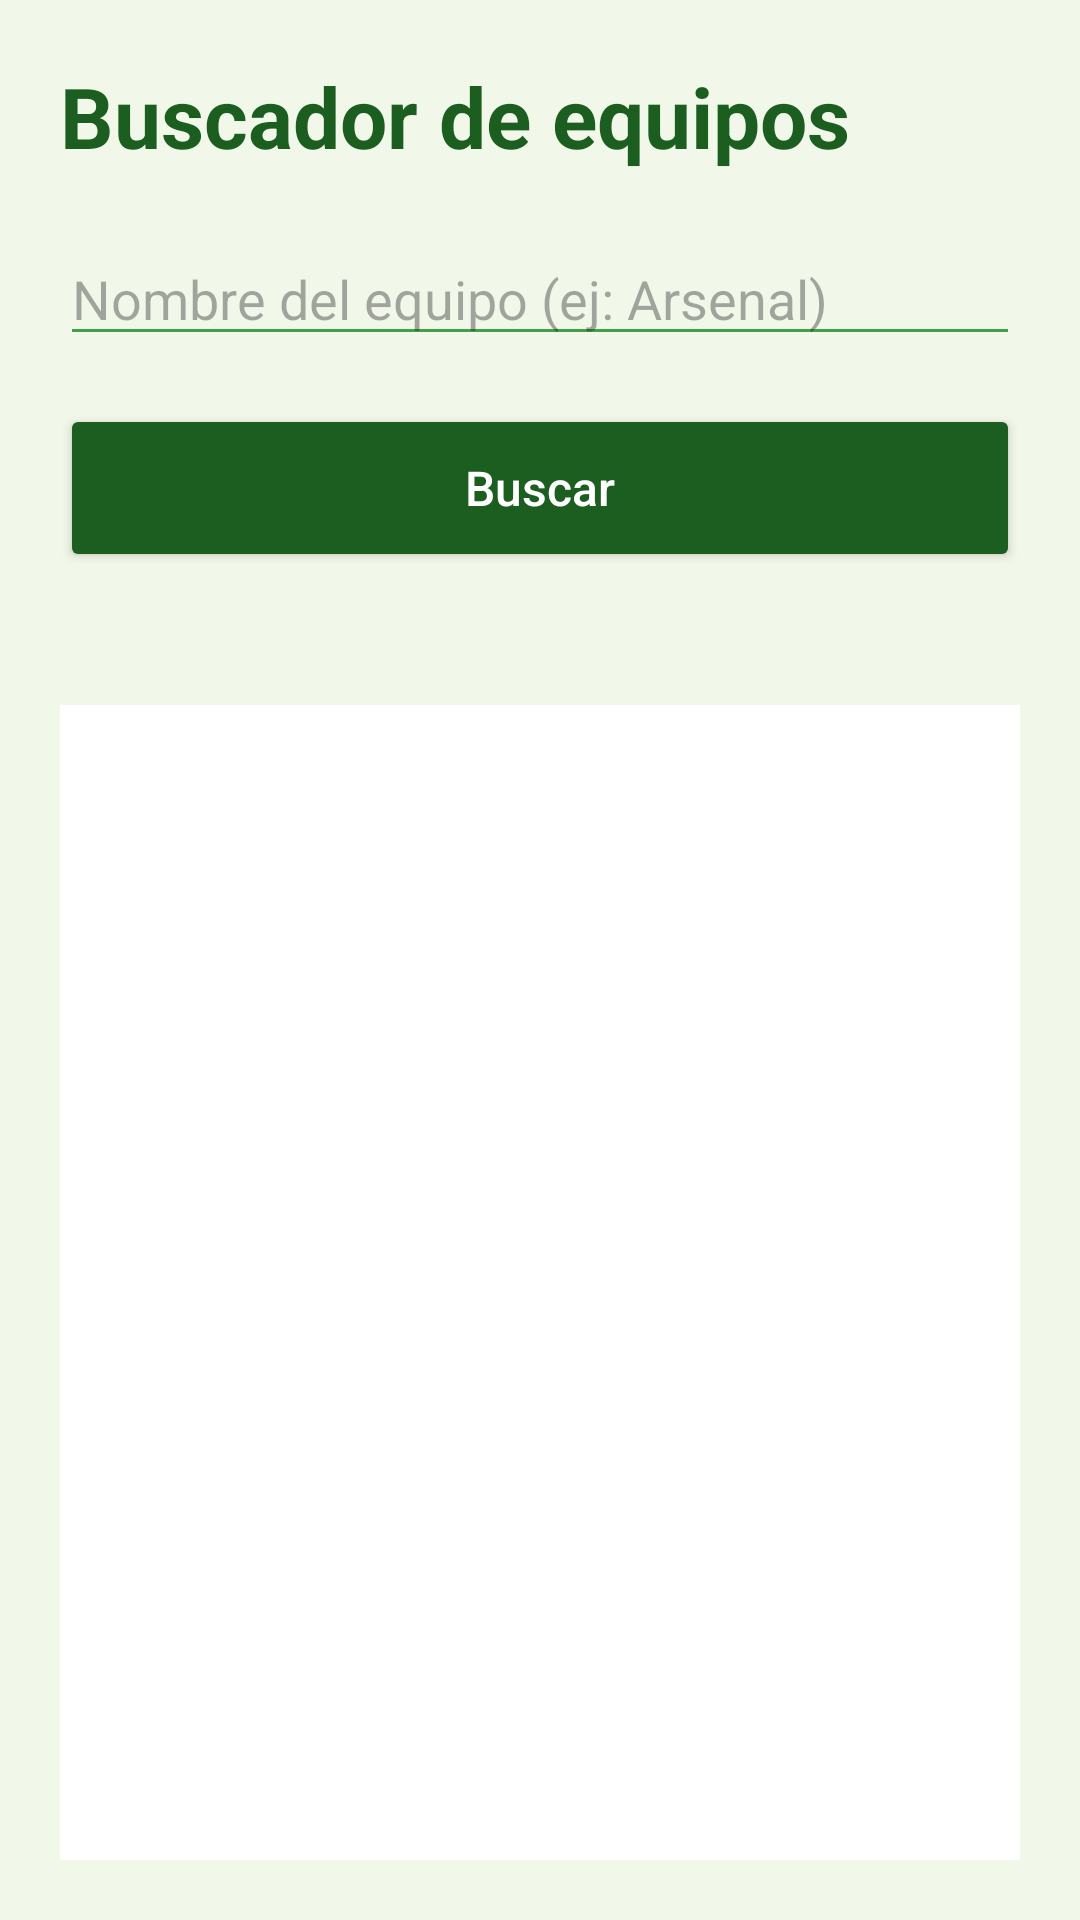

The Android layout XML behind this screen, and the referenced resources:
<!-- AndroidManifest.xml: application theme Theme.FutbolApp -->
<!-- res/layout/activity_main.xml -->
<?xml version="1.0" encoding="utf-8"?>
<LinearLayout xmlns:android="http://schemas.android.com/apk/res/android"
    xmlns:app="http://schemas.android.com/apk/res-auto"
    android:id="@+id/main"
    android:layout_width="match_parent"
    android:layout_height="match_parent"
    android:background="@color/fondo"
    android:orientation="vertical">

    <LinearLayout
        android:layout_width="match_parent"
        android:layout_height="match_parent"
        android:orientation="vertical"
        android:padding="20dp">

        <TextView
            android:layout_width="match_parent"
            android:layout_height="wrap_content"
            android:text="Buscador de equipos"
            android:textColor="@color/verde_oscuro"
            android:textSize="28sp"
            android:textStyle="bold" />

        <EditText
            android:id="@+id/etEquipo"
            android:layout_width="match_parent"
            android:layout_height="wrap_content"
            android:layout_marginTop="20dp"
            android:backgroundTint="@color/verde"
            android:hint="Nombre del equipo (ej: Arsenal)"
            android:inputType="text"
            android:maxLines="1" />

        <Button
            android:id="@+id/btnBuscar"
            android:layout_width="match_parent"
            android:layout_height="56dp"
            android:layout_marginTop="16dp"
            android:backgroundTint="@color/verde_oscuro"
            android:text="Buscar"
            android:textAllCaps="false"
            android:textColor="#FFFFFF"
            android:textSize="16sp"
            app:cornerRadius="12dp" />

        <TextView
            android:id="@+id/tvEstado"
            android:layout_width="match_parent"
            android:layout_height="wrap_content"
            android:paddingTop="16dp"
            android:paddingBottom="8dp"
            android:textColor="@color/verde_oscuro"
            android:textSize="15sp" />

        <ListView
            android:id="@+id/lvEquipos"
            android:layout_width="match_parent"
            android:layout_height="0dp"
            android:layout_weight="1"
            android:background="#FFFFFF"
            android:divider="@color/verde"
            android:dividerHeight="1dp" />
    </LinearLayout>
</LinearLayout>
<!-- resources referenced by this layout -->
<resources>
  <color name="fondo">#F1F8E9</color>
  <color name="verde">#43A047</color>
  <color name="verde_oscuro">#1B5E20</color>
  <style name="Theme.FutbolApp" parent="Base.Theme.FutbolApp" />
  <style name="Base.Theme.FutbolApp" parent="Theme.Material3.DayNight.NoActionBar">
          <item name="colorPrimary">@color/verde_oscuro</item>
          <item name="colorOnPrimary">#FFFFFF</item>
          <item name="colorSecondary">@color/verde</item>
          <item name="colorOnSecondary">#FFFFFF</item>
      </style>
</resources>
